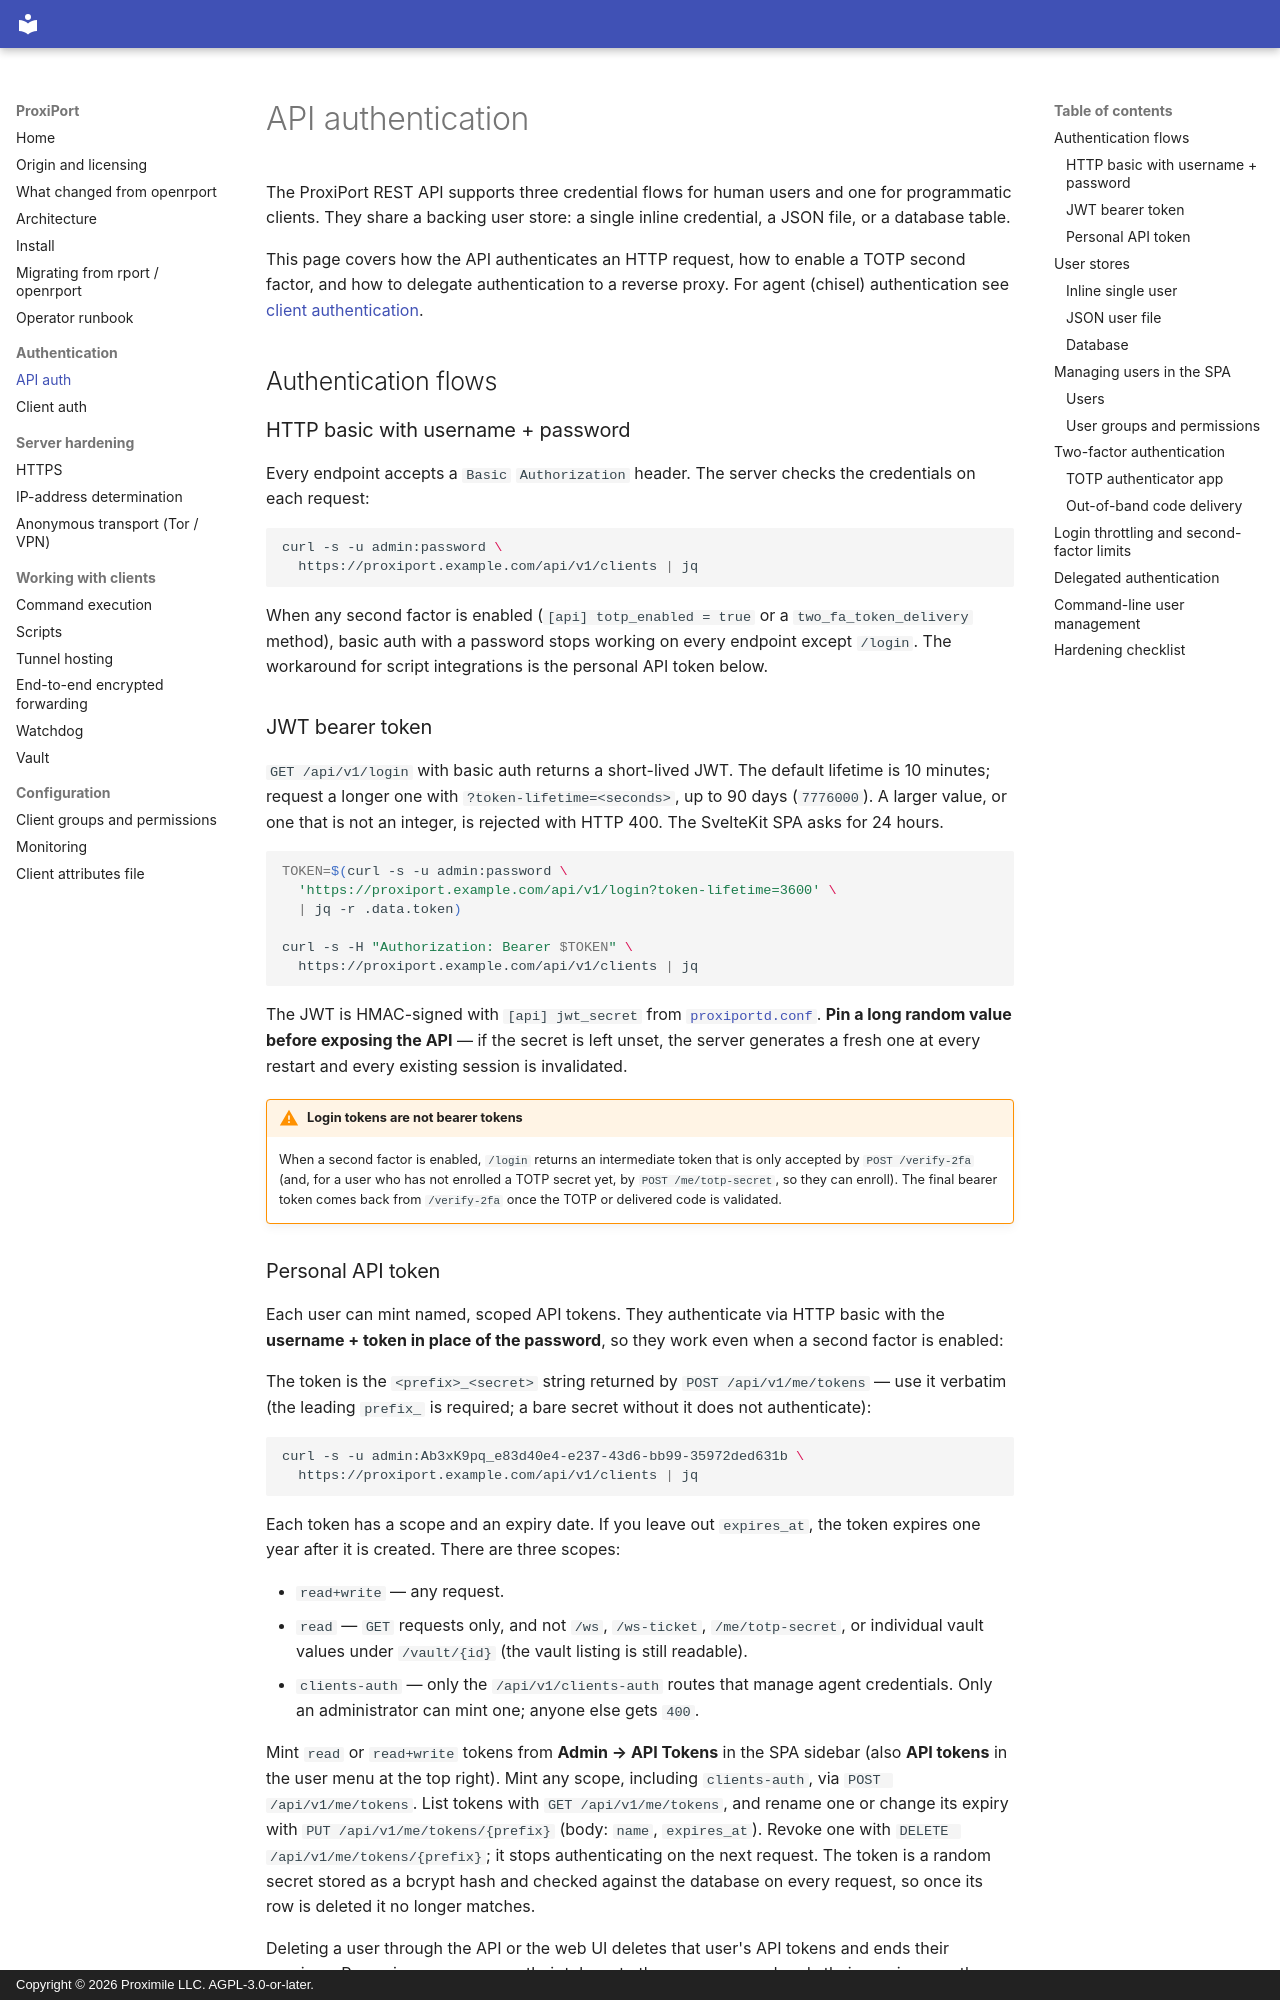

repository: proximile/proxiport · page: api-authentication/index.html · generator: mkdocs · copyright: Copyright © 2026 Proximile LLC. AGPL-3.0-or-later.

# API authentication

The ProxiPort REST API supports three credential flows for human users
and one for programmatic clients. They share a backing user store: a
single inline credential, a JSON file, or a database table.

This page covers how the API authenticates an HTTP request, how to
enable a TOTP second factor, and how to delegate authentication to a
reverse proxy. For agent (chisel) authentication see
[client authentication](client-authentication.md).

## Authentication flows

### HTTP basic with username + password

Every endpoint accepts a `Basic` `Authorization` header. The server
checks the credentials on each request:

```bash
curl -s -u admin:password \
  https://proxiport.example.com/api/v1/clients | jq
```

When any second factor is enabled (`[api] totp_enabled = true` or a
`two_fa_token_delivery` method), basic auth with a password stops
working on every endpoint except `/login`. The workaround for
script integrations is the personal API token below.

### JWT bearer token

`GET /api/v1/login` with basic auth returns a short-lived JWT. The
default lifetime is 10 minutes; request a longer one with
`?token-lifetime=<seconds>`, up to 90 days (`7776000`). A larger value,
or one that is not an integer, is rejected with HTTP 400. The SvelteKit
SPA asks for 24 hours.

```bash
TOKEN=$(curl -s -u admin:password \
  'https://proxiport.example.com/api/v1/login?token-lifetime=3600' \
  | jq -r .data.token)

curl -s -H "Authorization: Bearer $TOKEN" \
  https://proxiport.example.com/api/v1/clients | jq
```

The JWT is HMAC-signed with `[api] jwt_secret` from
[`proxiportd.conf`](https://github.com/proximile/proxiport/blob/main/proxiportd.example.conf).
**Pin a long random value before exposing the API** — if the secret is
left unset, the server generates a fresh one at every restart and every
existing session is invalidated.

!!! warning "Login tokens are not bearer tokens"
    When a second factor is enabled, `/login` returns an intermediate
    token that is only accepted by `POST /verify-2fa` (and, for a user
    who has not enrolled a TOTP secret yet, by `POST /me/totp-secret`,
    so they can enroll). The final bearer token comes back from
    `/verify-2fa` once the TOTP or delivered code is validated.
